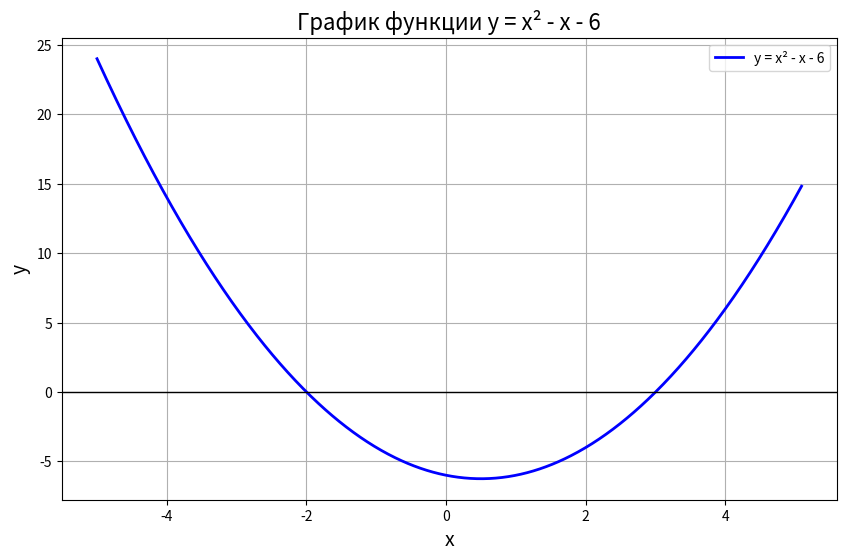

Generate this figure with matplotlib:
import numpy as np
import matplotlib.pyplot as plt

# Диапазон x: от -5 до +5 (чтобы увидеть корни)
x = np.arange(-5, 5.1, 0.01)

# Функция: y = x² - x - 6
y = x**2 - x - 6

# График
plt.figure(figsize=(10, 6))
plt.plot(x, y, 'b-', linewidth=2, label='y = x² - x - 6')

# Ось X (y=0) — чтобы видеть корни
plt.axhline(0, color='black', linewidth=1)

# Оформление
plt.title('График функции y = x² - x - 6', fontsize=16)
plt.xlabel('x', fontsize=14)
plt.ylabel('y', fontsize=14)
plt.grid(True)
plt.legend()

# Показать
plt.show()

